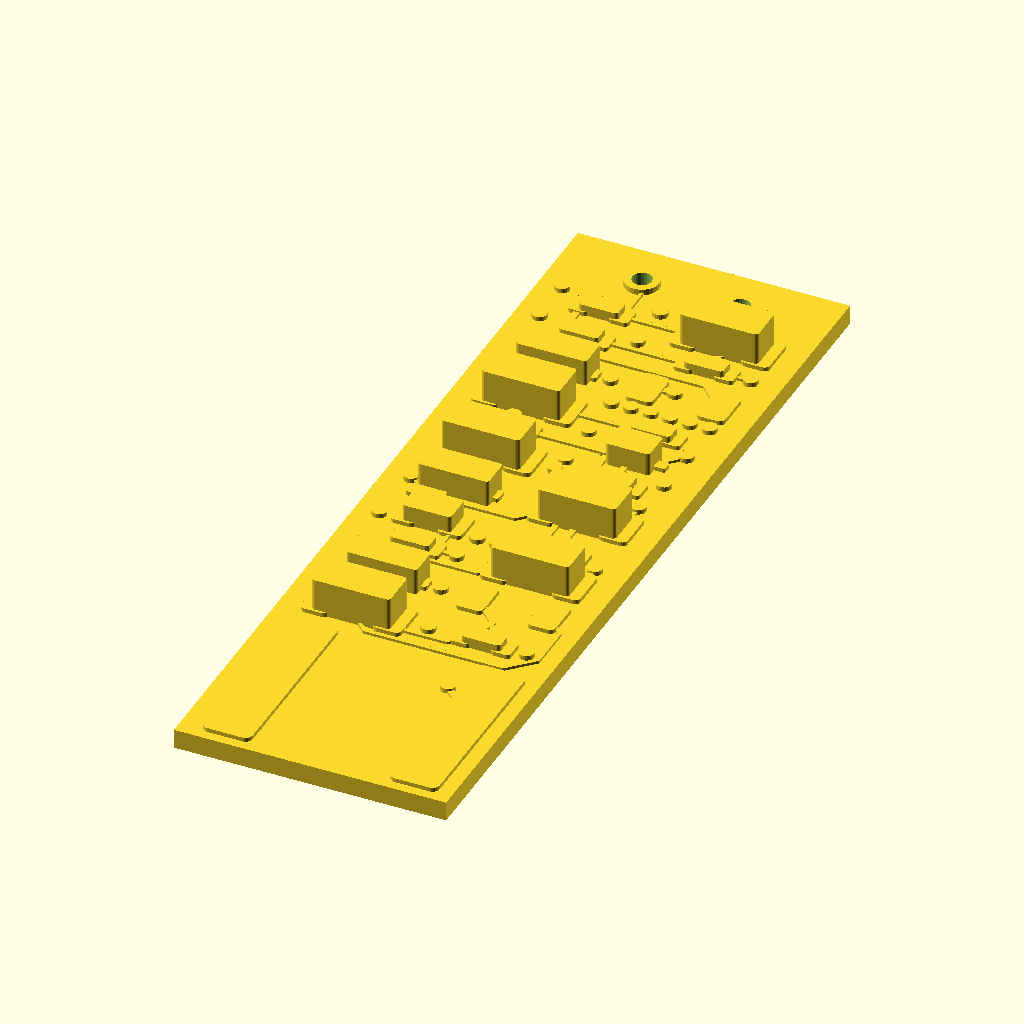
Cell 1: the model at its default parameters.
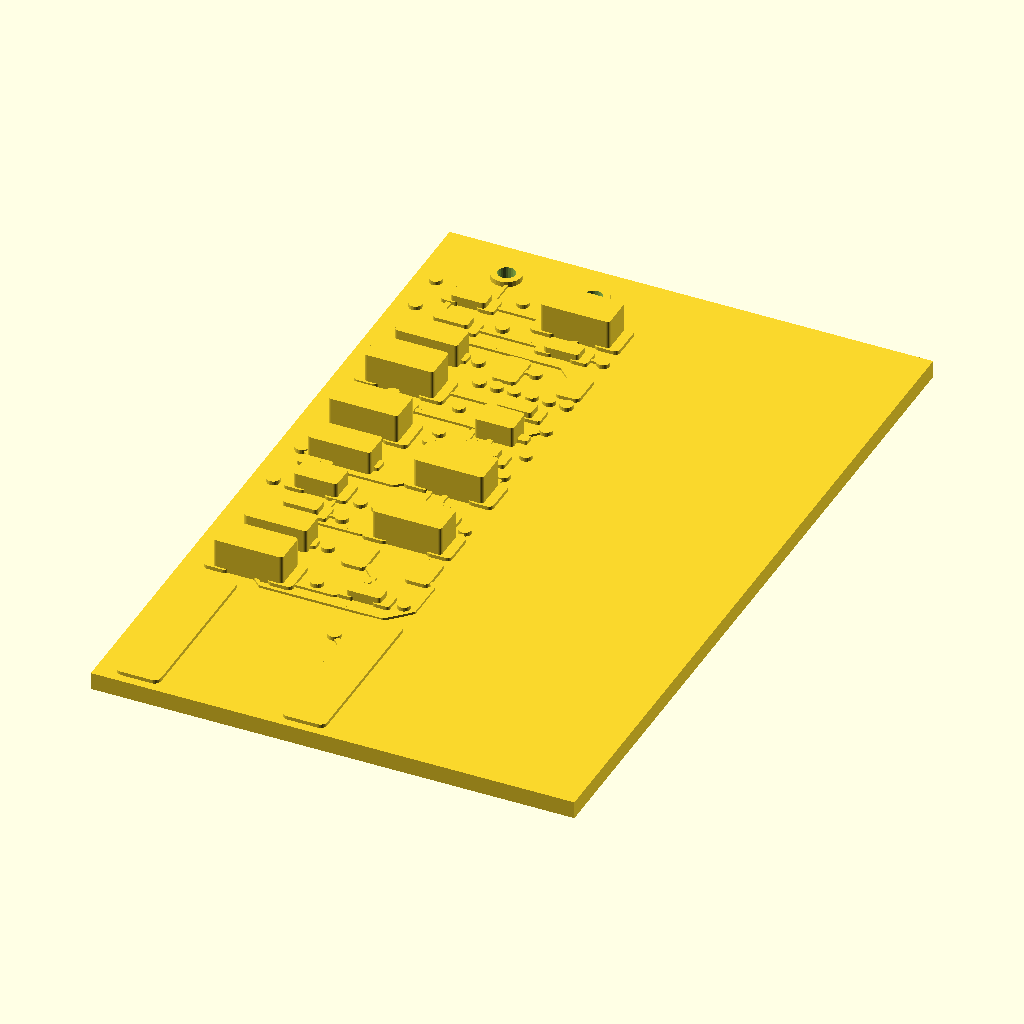
Cell 2: board_w = 22.2 (everything else at default).
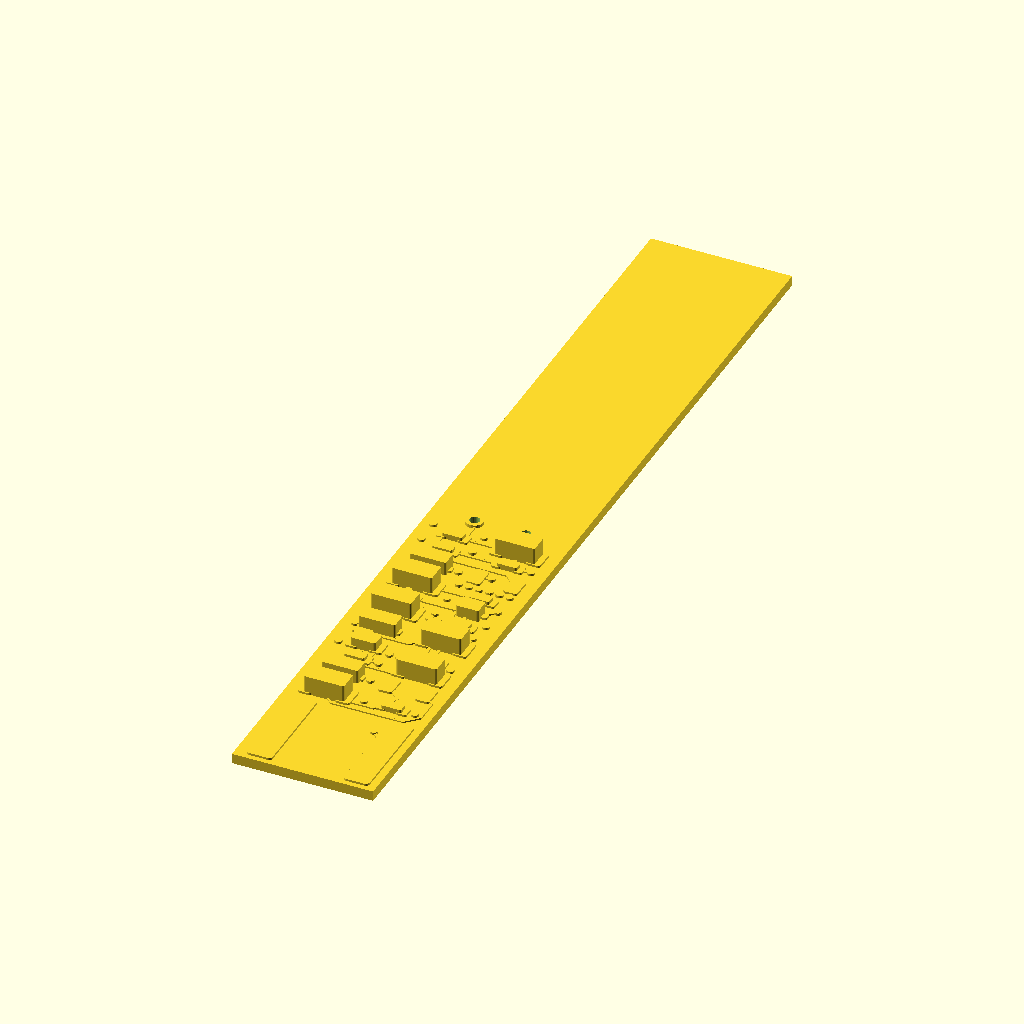
Cell 3: board_l = 70.65 (everything else at default).
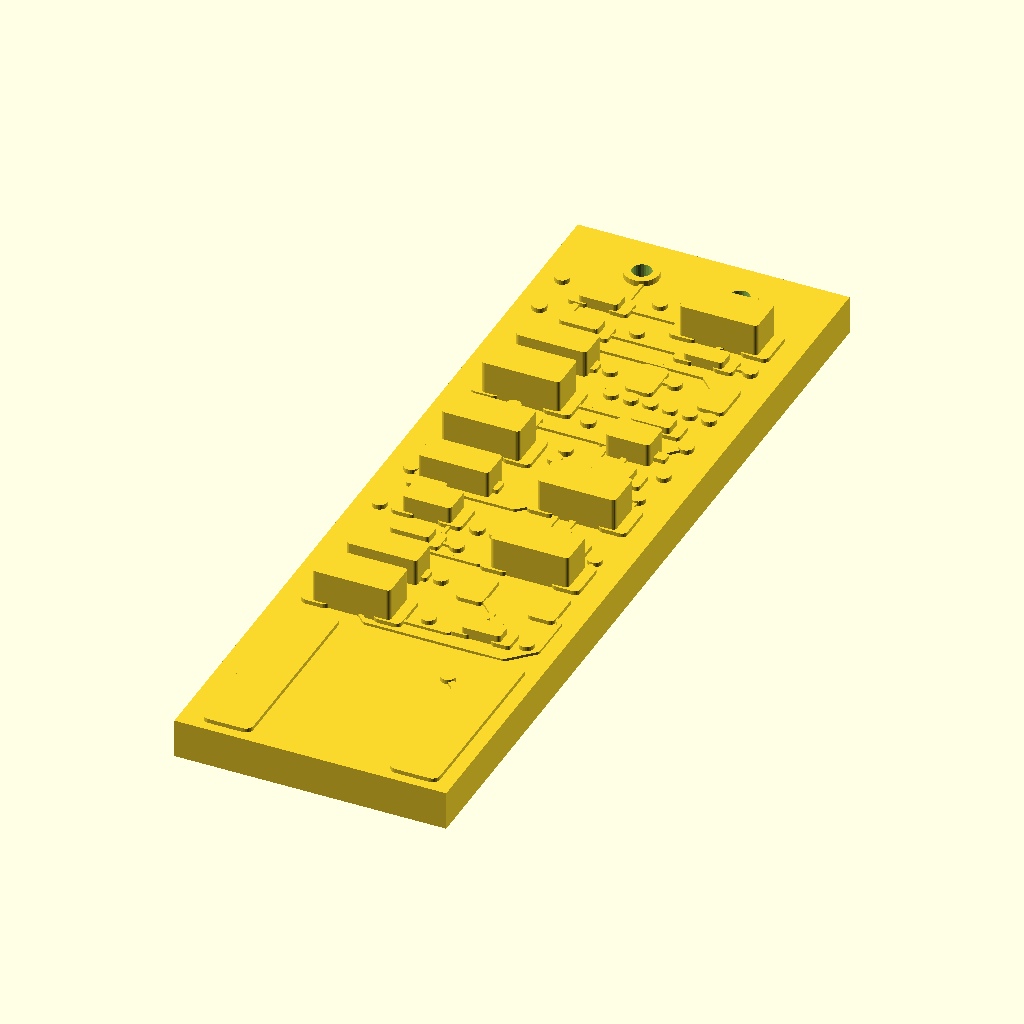
Cell 4: the same model with board_t = 1.6.
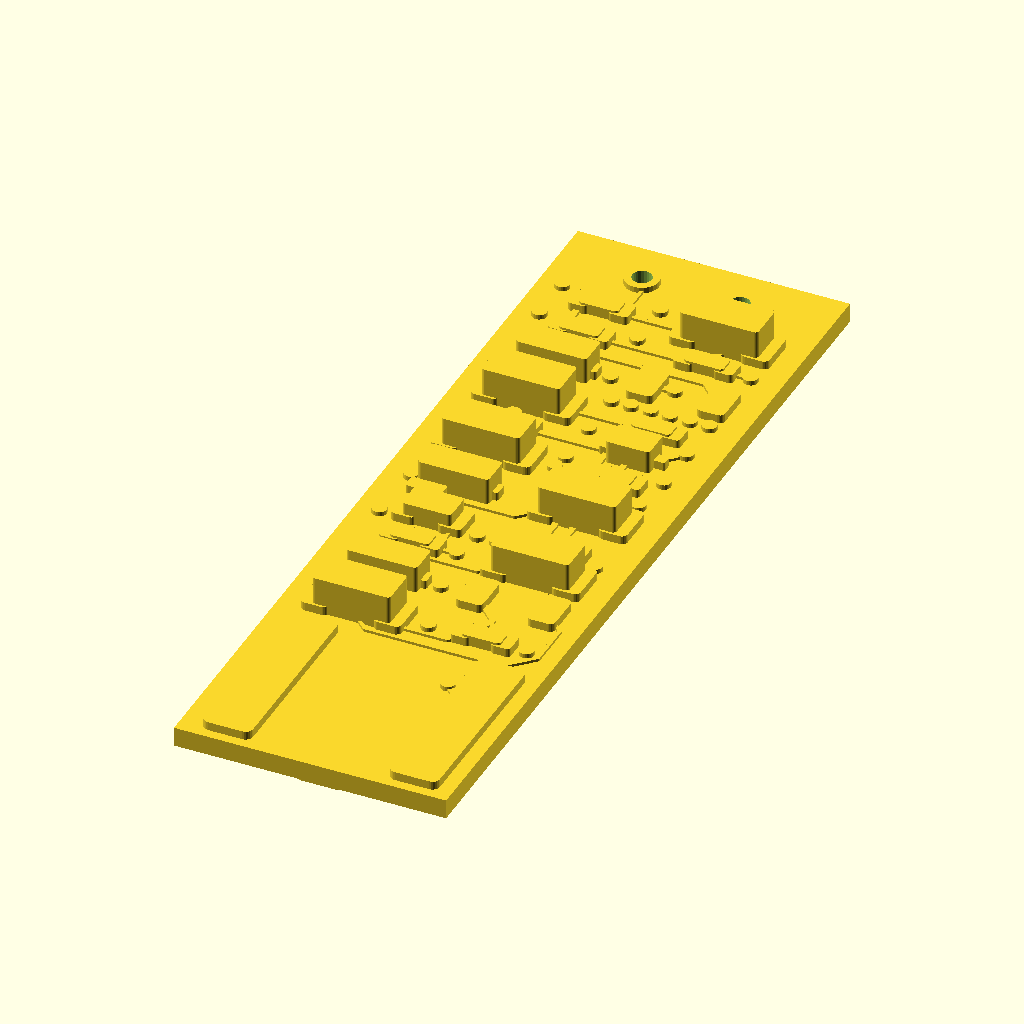
Cell 5: pad_h = 0.36 (everything else at default).
All cells are drawn from the same view direction (rotation 55°, 0°, 25°, orthographic, colour scheme Cornfield), but the view is re-fitted for each cell, so position and scale can differ between cells as well as the parameter.
The OpenSCAD source (fit_test/p48_fittest.scad):
// P48 PIP adapter -- mechanical fit-test model (auto-generated from PCB).
// Board FRONT face (components) is +Z; print flat with components UP.
// The bottom edge (high Y) is the XLR end: pins 1,2 contact the FRONT face
// pads, pin 3 the BACK face pad -- the 0.8 mm board slips between the pins.
// All dims mm.
$fn = 24;

board_w = 11.1;
board_l = 35.325;
board_t = 0.8;        // thin 4-layer PCB thickness (fits between XLR pins)
pad_h   = 0.18;       // solder-point / pad emboss height
trace_h = 0.12;       // top-copper trace emboss height
via_h   = 0.20;       // via emboss height
ring_h  = 0.25;       // through-hole pad ring height
emboss_scale = 1.0;   // scale ALL component heights (e.g. 1.3 for margin)
include_traces = true;

// XLR solder joints are LONG flat pads (not tall posts): they run ALONG the
// board covering the full internal pin length + 3 mm past the pin tip for
// easier soldering.  Pins 1,2 on the FRONT face, pin 3 on the BACK.

// [x, y, w, h, ang] FRONT-face component solder pads
front_pads = [
  [2.175, 14.485000000000003, 0.8, 0.95, -0.0],
  [3.825, 14.485000000000003, 0.8, 0.95, -0.0],
  [2.0625, 13.280000000000001, 1.475, 0.6, -0.0],
  [2.0625, 11.380000000000003, 1.475, 0.6, -0.0],
  [3.9375, 12.330000000000002, 1.475, 0.6, -0.0],
  [1.525, 24.635000000000005, 1.15, 1.8, -0.0],
  [4.475, 24.635000000000005, 1.15, 1.8, -0.0],
  [7.275, 29.270000000000003, 0.8, 0.95, -0.0],
  [8.925, 29.270000000000003, 0.8, 0.95, -0.0],
  [7.275, 21.125000000000004, 0.8, 0.95, -0.0],
  [8.925, 21.125000000000004, 0.8, 0.95, -0.0],
  [6.6375, 27.165000000000003, 1.125, 1.75, -0.0],
  [9.5625, 27.165000000000003, 1.125, 1.75, -0.0],
  [2.0625, 28.115000000000002, 1.475, 0.6, -0.0],
  [2.0625, 26.215000000000003, 1.475, 0.6, -0.0],
  [3.9375, 27.165000000000003, 1.475, 0.6, -0.0],
  [7.05, 22.880000000000003, 0.6, 0.45, -0.0],
  [9.15, 22.880000000000003, 0.6, 0.45, -0.0],
  [6.625, 31.025000000000002, 1.15, 1.8, -0.0],
  [9.575, 31.025000000000002, 1.15, 1.8, -0.0],
  [6.625, 18.595000000000002, 1.15, 1.8, -0.0],
  [9.575, 18.595000000000002, 1.15, 1.8, -0.0],
  [2.0625, 19.545, 1.475, 0.6, -0.0],
  [2.0625, 17.645000000000003, 1.475, 0.6, -0.0],
  [3.9375, 18.595000000000002, 1.475, 0.6, -0.0],
  [2.05, 16.240000000000002, 1.0, 1.45, -0.0],
  [3.95, 16.240000000000002, 1.0, 1.45, -0.0],
  [7.275, 24.635000000000005, 0.8, 0.95, -0.0],
  [8.925, 24.635000000000005, 0.8, 0.95, -0.0],
  [1.525, 21.125000000000004, 1.15, 1.8, -0.0],
  [4.475, 21.125000000000004, 1.15, 1.8, -0.0],
  [2.175, 29.270000000000003, 0.8, 0.95, -0.0],
  [3.825, 29.270000000000003, 0.8, 0.95, -0.0],
  [2.175, 22.880000000000003, 0.8, 0.95, -0.0],
  [3.825, 22.880000000000003, 0.8, 0.95, -0.0],
  [1.525, 9.800000000000004, 1.15, 1.8, -0.0],
  [4.475, 9.800000000000004, 1.15, 1.8, -0.0],
  [6.6375, 12.330000000000002, 1.125, 1.75, -0.0],
  [9.5625, 12.330000000000002, 1.125, 1.75, -0.0],
  [7.275, 16.240000000000002, 0.8, 0.95, -0.0],
  [8.925, 16.240000000000002, 0.8, 0.95, -0.0],
  [7.275, 9.800000000000004, 0.8, 0.95, -0.0],
  [8.925, 9.800000000000004, 0.8, 0.95, -0.0],
  [2.175, 31.025000000000002, 0.8, 0.95, -0.0],
  [3.825, 31.025000000000002, 0.8, 0.95, -0.0],
  [6.625, 14.485000000000003, 1.15, 1.8, -0.0],
  [9.575, 14.485000000000003, 1.15, 1.8, -0.0]
];
// [x, y, w, h, ang] BACK-face component solder pads
back_pads = [

];
// [x, y, pad_w, pad_len, front?] XLR solder pads (1 = front face, 0 = back face)
xlr_joints = [
  [1.9, 4.400000000000002, 2.0, 8.0, 1],
  [9.52, 4.400000000000002, 2.0, 8.0, 1],
  [5.71, 4.400000000000002, 2.0, 8.0, 0]
];
// [x, y, drill, pad_dia] plated through-holes (capsule leads)
tht_pads = [
  [3.55, 33.325, 0.8, 1.4],
  [7.55, 33.325, 0.8, 1.4]
];
// [x, y, body_len, body_wid, height, ang] component bodies
bodies = [
  [3.0, 14.485000000000003, 1.6, 0.8, 0.45, -0.0],
  [3.0, 12.330000000000002, 2.9, 1.3, 1.1, -0.0],
  [3.0, 24.635000000000005, 3.2, 1.6, 1.5, -0.0],
  [8.1, 29.270000000000003, 1.6, 0.8, 0.45, -0.0],
  [8.1, 21.125000000000004, 1.6, 0.8, 0.45, -0.0],
  [3.0, 27.165000000000003, 2.9, 1.3, 1.1, -0.0],
  [8.1, 22.880000000000003, 1.8, 1.25, 0.95, -0.0],
  [8.1, 31.025000000000002, 3.2, 1.6, 1.5, -0.0],
  [8.1, 18.595000000000002, 3.2, 1.6, 1.5, -0.0],
  [3.0, 18.595000000000002, 2.9, 1.3, 1.1, -0.0],
  [3.0, 16.240000000000002, 2.0, 1.25, 0.85, -0.0],
  [8.1, 24.635000000000005, 1.6, 0.8, 0.45, -0.0],
  [3.0, 21.125000000000004, 3.2, 1.6, 1.5, -0.0],
  [3.0, 29.270000000000003, 1.6, 0.8, 0.45, -0.0],
  [3.0, 22.880000000000003, 1.6, 0.8, 0.45, -0.0],
  [3.0, 9.800000000000004, 3.2, 1.6, 1.5, -0.0],
  [8.1, 16.240000000000002, 1.6, 0.8, 0.45, -0.0],
  [8.1, 9.800000000000004, 1.6, 0.8, 0.45, -0.0],
  [3.0, 31.025000000000002, 1.6, 0.8, 0.45, -0.0],
  [8.1, 14.485000000000003, 3.2, 1.6, 1.5, -0.0]
];
// [x1, y1, x2, y2, w] top-copper traces
tracks = [
  [2.175, 13.805000000000003, 2.175, 14.485000000000003, 0.15],
  [2.0625, 13.280000000000001, 2.175, 13.392500000000002, 0.15],
  [5.945, 13.805000000000003, 2.175, 13.805000000000003, 0.15],
  [7.17, 14.485000000000003, 8.925, 16.240000000000002, 0.15],
  [6.625, 14.485000000000003, 7.17, 14.485000000000003, 0.15],
  [2.175, 13.392500000000002, 2.175, 13.805000000000003, 0.15],
  [6.625, 14.485000000000003, 5.945, 13.805000000000003, 0.15],
  [9.575, 20.095000000000002, 9.575, 18.595000000000002, 0.15],
  [9.15, 23.175000000000004, 9.15, 22.880000000000003, 0.15],
  [3.825, 14.485000000000003, 3.95, 14.610000000000003, 0.15],
  [9.8, 14.710000000000004, 9.575, 14.485000000000003, 0.15],
  [9.875, 29.270000000000003, 8.925, 29.270000000000003, 0.15],
  [4.075, 14.485000000000003, 3.95, 14.610000000000003, 0.15],
  [4.775, 14.485000000000003, 4.075, 14.485000000000003, 0.15],
  [9.8, 15.825000000000003, 9.8, 14.710000000000004, 0.15],
  [9.8, 23.825000000000003, 9.15, 23.175000000000004, 0.15],
  [3.95, 14.610000000000003, 3.95, 16.240000000000002, 0.15],
  [2.0625, 10.337500000000002, 3.7422, 8.657800000000002, 0.15],
  [1.525, 9.800000000000004, 2.0625, 10.337500000000002, 0.15],
  [3.7422, 8.657800000000002, 9.3876, 8.657800000000002, 0.15],
  [10.3527, 9.622900000000001, 10.3527, 11.539800000000003, 0.15],
  [2.0625, 10.337500000000002, 2.0625, 11.380000000000003, 0.15],
  [10.3527, 11.539800000000003, 9.5625, 12.330000000000002, 0.15],
  [9.3876, 8.657800000000002, 10.3527, 9.622900000000001, 0.15],
  [3.7394, 28.2601, 2.0625, 26.583200000000005, 0.15],
  [2.0625, 25.172500000000003, 2.0625, 26.215000000000003, 0.15],
  [1.525, 24.635000000000005, 2.0625, 25.172500000000003, 0.15],
  [2.0625, 26.583200000000005, 2.0625, 26.215000000000003, 0.15],
  [9.5625, 27.165000000000003, 8.4674, 28.2601, 0.15],
  [8.4674, 28.2601, 3.7394, 28.2601, 0.15],
  [4.475, 24.635000000000005, 7.275, 24.635000000000005, 0.15],
  [3.825, 29.270000000000003, 7.275, 29.270000000000003, 0.15],
  [2.0625, 28.115000000000002, 2.67, 28.115000000000002, 0.15],
  [9.575, 31.025000000000002, 9.03, 31.025000000000002, 0.15],
  [9.03, 31.025000000000002, 7.275, 29.270000000000003, 0.15],
  [2.67, 28.115000000000002, 3.825, 29.270000000000003, 0.15],
  [3.825, 22.880000000000003, 7.05, 22.880000000000003, 0.25],
  [3.825, 22.880000000000003, 2.07, 21.125000000000004, 0.25],
  [2.07, 21.125000000000004, 1.525, 21.125000000000004, 0.25],
  [7.05, 22.880000000000003, 7.05, 21.35, 0.25],
  [7.05, 21.35, 7.275, 21.125000000000004, 0.25],
  [2.0625, 19.545, 2.5904, 20.072900000000004, 0.15],
  [8.825, 21.025000000000002, 8.925, 21.125000000000004, 0.15],
  [8.825, 20.209300000000002, 8.825, 21.025000000000002, 0.15],
  [2.5904, 20.072900000000004, 3.1123, 20.072900000000004, 0.15],
  [8.925, 24.635000000000005, 7.9813, 23.691300000000005, 0.25],
  [7.6692, 27.364800000000002, 6.8373, 27.364800000000002, 0.25],
  [8.0685, 6.676900000000003, 9.52, 5.225400000000004, 0.25],
  [6.8373, 27.364800000000002, 6.6375, 27.165000000000003, 0.25],
  [9.52, 5.225400000000004, 9.52, 4.400000000000002, 0.25],
  [7.9813, 23.691300000000005, 7.9813, 16.9278, 0.25],
  [3.825, 33.050000000000004, 3.825, 31.025000000000002, 0.15],
  [6.625, 31.025000000000002, 3.825, 31.025000000000002, 0.15],
  [3.55, 33.325, 3.825, 33.050000000000004, 0.15],
  [2.05, 17.632500000000004, 2.0625, 17.645000000000003, 0.25],
  [2.175, 29.906800000000004, 2.9221, 29.906800000000004, 0.25],
  [1.2983, 18.384200000000003, 2.05, 17.632500000000004, 0.25],
  [2.175, 29.906800000000004, 2.175, 29.270000000000003, 0.25],
  [2.175, 31.025000000000002, 2.175, 29.906800000000004, 0.25],
  [2.0625, 17.645000000000003, 5.675, 17.645000000000003, 0.25],
  [5.675, 17.645000000000003, 6.625, 18.595000000000002, 0.25],
  [1.1057, 18.384200000000003, 1.2983, 18.384200000000003, 0.25],
  [6.625, 18.595000000000002, 7.275, 17.945000000000004, 0.25],
  [7.275, 17.945000000000004, 7.275, 16.240000000000002, 0.25],
  [2.05, 16.240000000000002, 2.05, 17.632500000000004, 0.25],
  [7.7991, 11.168400000000002, 7.7991, 10.925900000000002, 0.25],
  [7.7991, 10.925900000000002, 8.925, 9.800000000000004, 0.25],
  [3.9375, 18.595000000000002, 3.9375, 19.3517, 0.25],
  [6.6375, 12.330000000000002, 7.7991, 11.168400000000002, 0.25],
  [7.7991, 10.925900000000002, 7.5812, 10.708000000000002, 0.25],
  [2.175, 22.880000000000003, 2.8591, 23.564100000000003, 0.25],
  [4.475, 9.800000000000004, 4.9557, 9.319300000000002, 0.15],
  [6.7943, 9.319300000000002, 7.275, 9.800000000000004, 0.15],
  [4.9557, 9.319300000000002, 6.7943, 9.319300000000002, 0.15]
];
// [x, y, dia] vias
vias = [
  [6.6, 25.825000000000003, 0.6],
  [9.8, 15.825000000000003, 0.6],
  [9.875, 29.270000000000003, 0.6],
  [5.0, 15.825000000000003, 0.6],
  [9.0, 25.825000000000003, 0.6],
  [5.0, 29.825000000000003, 0.6],
  [9.8, 25.825000000000003, 0.6],
  [5.1375, 27.165000000000003, 0.6],
  [4.775, 14.485000000000003, 0.6],
  [5.8, 21.825000000000003, 0.6],
  [7.4, 25.825000000000003, 0.6],
  [5.8, 15.825000000000003, 0.6],
  [5.0, 31.825000000000003, 0.6],
  [1.0, 15.825000000000003, 0.6],
  [9.8, 23.825000000000003, 0.6],
  [1.0, 29.825000000000003, 0.6],
  [5.675, 21.125000000000004, 0.6],
  [5.8, 25.825000000000003, 0.6],
  [9.8, 21.825000000000003, 0.6],
  [5.1375, 12.330000000000002, 0.6],
  [5.8, 23.825000000000003, 0.6],
  [1.0, 31.825000000000003, 0.6],
  [9.575, 20.095000000000002, 0.6],
  [9.8, 9.825000000000003, 0.6],
  [8.2, 25.825000000000003, 0.6],
  [5.8, 9.825000000000003, 0.6],
  [3.1123, 20.072900000000004, 0.6],
  [8.825, 20.209300000000002, 0.6],
  [7.9813, 16.9278, 0.6],
  [7.6692, 27.364800000000002, 0.6],
  [8.0685, 6.676900000000003, 0.6],
  [2.9221, 29.906800000000004, 0.6],
  [1.1057, 18.384200000000003, 0.6],
  [2.8591, 23.564100000000003, 0.6],
  [3.9375, 19.3517, 0.6],
  [7.5812, 10.708000000000002, 0.6]
];

module rrect(w, h, r, t) {
    linear_extrude(t) offset(r) square([max(w-2*r,0.01), max(h-2*r,0.01)], center=true);
}
module seg(x1, y1, x2, y2, w, t) {
    linear_extrude(t) hull() {
        translate([x1, y1]) circle(d=w);
        translate([x2, y2]) circle(d=w);
    }
}

difference() {
    union() {
        cube([board_w, board_l, board_t]);              // bare board
        // features embed 0.01 mm into the board (epsilon overlap) so the union
        // fuses into a single manifold solid instead of coincident-face shells
        translate([0, 0, board_t - 0.01]) {
            if (include_traces)
                for (t = tracks) seg(t[0], t[1], t[2], t[3], t[4], trace_h);
            for (v = vias)
                translate([v[0], v[1], 0]) cylinder(d=v[2], h=via_h);
            for (p = front_pads)                         // front solder points
                translate([p[0], p[1], 0]) rotate([0,0,p[4]])
                    rrect(p[2], p[3], min(p[2],p[3])*0.2, pad_h);
            for (b = bodies)                             // component bodies
                translate([b[0], b[1], 0]) rotate([0,0,b[5]])
                    rrect(b[2], b[3], 0.15, b[4]*emboss_scale);
            for (h = tht_pads)                           // through-hole pad rings
                translate([h[0], h[1], 0]) cylinder(d=h[3], h=ring_h);
        }
        for (p = back_pads)                              // BACK-face pads (pin 3)
            translate([p[0], p[1], -pad_h + 0.01]) rotate([0,0,p[4]])
                rrect(p[2], p[3], min(p[2],p[3])*0.2, pad_h);
        for (j = xlr_joints)                             // long XLR solder pads (along board)
            if (j[4] == 1)
                translate([j[0], j[1], board_t - 0.01])
                    rrect(j[2], j[3], min(j[2], j[3]) * 0.15, pad_h);
            else
                translate([j[0], j[1], -pad_h + 0.01])
                    rrect(j[2], j[3], min(j[2], j[3]) * 0.15, pad_h);
    }
    // drill the capsule through-holes
    for (h = tht_pads)
        translate([h[0], h[1], -1]) cylinder(d=h[2], h=board_t + 6);
}
Parameter table extracted from the source (name, type, default, range or options):
board_w: number, default 11.1
board_l: number, default 35.325
board_t: number, default 0.8
pad_h: number, default 0.18
trace_h: number, default 0.12
via_h: number, default 0.2
ring_h: number, default 0.25
emboss_scale: number, default 1
include_traces: bool, default true
